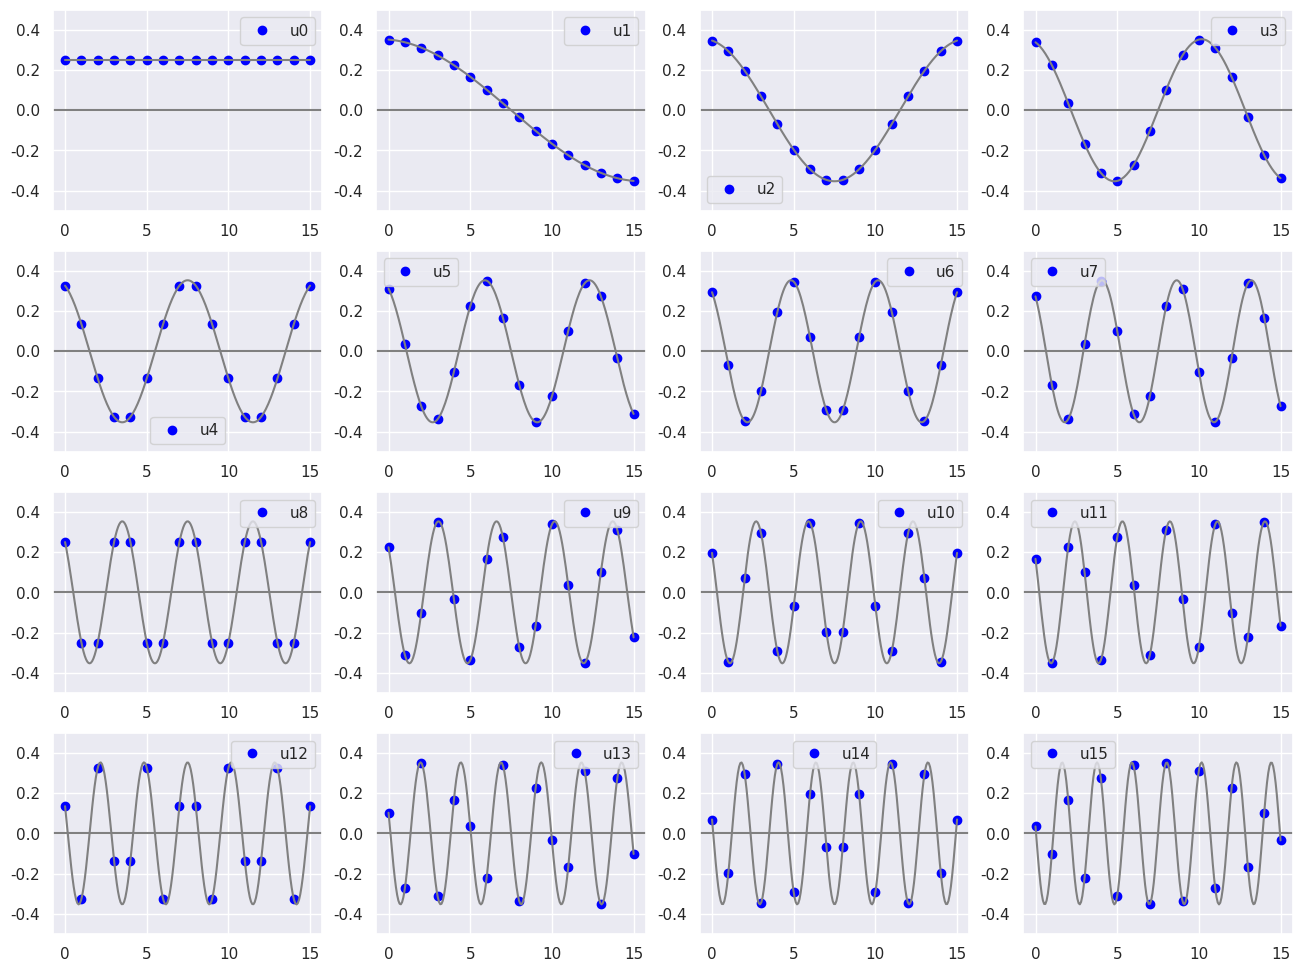
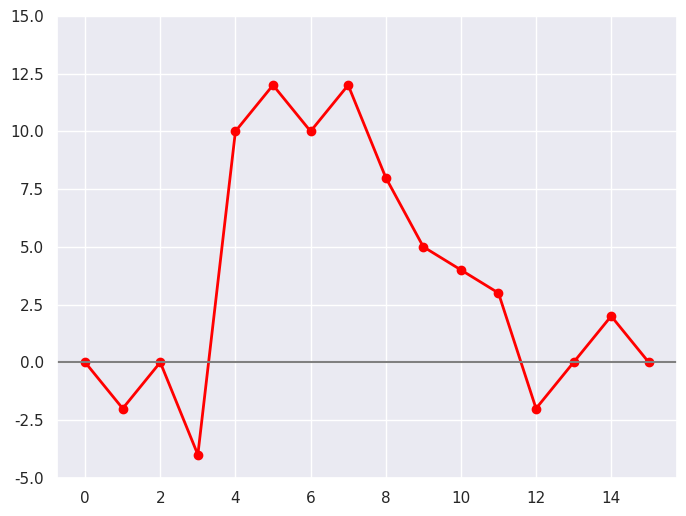

Write the Python code that produced these figures, in order. (Note: this script raises an exception after producing the figures.)
# いつものいろいろインポート
import numpy as np
import matplotlib.pyplot as plt
import pandas as pd
import seaborn
seaborn.set()

# SciPy の DCT と FFT の関数
from scipy.fft import dct, fft, ifft

u1 = np.array([ 1/2,  1/2,  1/2,  1/2])
u2 = np.array([ 1/2,  1/2, -1/2, -1/2])
u3 = np.array([ 1/2, -1/2,  1/2, -1/2])
u4 = np.array([ 1/2, -1/2, -1/2,  1/2])

print(u1 @ u1)
print(u2 @ u1, u2 @ u2)
print(u3 @ u1, u3 @ u2, u3 @ u3)
print(u4 @ u1, u4 @ u2, u4 @ u3, u4 @ u4)

x = np.array([5, 9, 6, 3])

c1 = u1 @ x
c2 = u2 @ x
c3 = u3 @ x
c4 = u4 @ x
print(c1, c2, c3, c4)

xx = c1 * u1 + c2 * u2 + c3 * u3 + c4 * u4
print(xx)

U = np.vstack([u1, u2, u3, u4]).T
print(U)

U.T @ U

print(U.T @ x)

N = 16
U_dct = dct(np.eye(N), norm='ortho')
U_dct

U_dct.T @ U_dct

fig, ax = plt.subplots(4, 4, figsize=(16, 12))
xp = np.linspace(0, N-1, num=200)
for i in range(4):
    for j in range(4):
        k = i*4 + j
        ax[i][j].plot(U_dct[:, k], 'o', color='blue', label=f'u{k}')
        if k == 0:
            f = np.sqrt(1/N) * np.ones_like(xp)
        else:
            f = np.sqrt(2/N) * np.cos(k*np.pi*(2*xp+1)/(2*N))
        ax[i][j].plot(xp, f, color='gray')
        ax[i][j].set_ylim(-0.5, 0.5)
        ax[i][j].axhline(0, color='gray')
        ax[i][j].legend()
plt.show()

x16 = np.array([0, -2, 0, -4, 10, 12, 10, 12, 8, 5, 4, 3, -2, 0, 2, 0])
print(x16)

fig, ax = plt.subplots(figsize=(8, 6))
ax.plot(x16, '-o', color='red', linewidth=2)
ax.axhline(0, color='gray')
ax.set_ylim(-5, 15)
plt.show()

# x16 の離散コサイン変換
c16 = dct(x16, norm='ortho')

# 上記は次の計算と等価だがより計算量の少ないアルゴリズムを用いているので，
# N が大きい場合は上記の方が圧倒的に速い
# c16 = U_dct.T @ x16

print(c16)

# 展開係数の可視化
fig, ax = plt.subplots(figsize=(8, 6))
ax.stem(c16, markerfmt='o', use_line_collection=True)
ax.set_ylim(-20, 20)
plt.show()

fig, ax = plt.subplots(5, 2, figsize=(16, 12))

### 左側 u3 まで

# z = c[0]*u[0] + c[1]*u[1] + c[2]*u[2] + c[3]*u[3]
z = U_dct[:, :4] @ c16[:4]

ax[0, 0].plot(x16, '-o', color='red', label='x16')
ax[0, 0].plot(z, '-o', color='blue', label='z')
ax[0, 0].axhline(0, color='gray')
ax[0, 0].set_ylim(-5, 15)
ax[0, 0].legend()

for k in range(4):
    ax[k+1, 0].plot(c16[k]*U_dct[:, k], '-o', color='blue', label=f'c{k} * u{k}')
    ax[k+1, 0].axhline(0, color='gray')
    ax[k+1, 0].set_ylim(-5, 15)
    ax[k+1, 0].legend()

### 右側 u7 まで

# z = c[0]*u[0] + ... + c[7]*u[7]
z = U_dct[:, :8] @ c16[:8]

ax[0, 1].plot(x16, '-o', color='red', label='x16')
ax[0, 1].plot(z, '-o', color='blue', label='z')
ax[0, 1].axhline(0, color='gray')
ax[0, 1].set_ylim(-5, 15)
ax[0, 1].legend()

for k in range(4, 8):
    ax[k-3, 1].plot(c16[k]*U_dct[:, k], '-o', color='blue', label=f'c{k} * u{k}')
    ax[k-3, 1].axhline(0, color='gray')
    ax[k-3, 1].set_ylim(-5, 15)
    ax[k-3, 1].legend()

plt.show()

fig, ax = plt.subplots(5, 2, figsize=(16, 12))

### 左側 u11 まで

# z = c[0]*u[0] +  ... + c[11]*u[11]
z = U_dct[:, :12] @ c16[:12]

ax[0, 0].plot(x16, '-o', color='red', label='x16')
ax[0, 0].plot(z, '-o', color='blue', label='z')
ax[0, 0].axhline(0, color='gray')
ax[0, 0].set_ylim(-5, 15)
ax[0, 0].legend()

for k in range(8, 12):
    ax[k-7, 0].plot(c16[k]*U_dct[:, k], '-o', color='blue', label=f'c{k} * u{k}')
    ax[k-7, 0].axhline(0, color='gray')
    ax[k-7, 0].set_ylim(-5, 15)
    ax[k-7, 0].legend()

### 右側 全部

# z = c[0]*u[0] + ... + c[15]*u[15]
z = U_dct @ c16

ax[0, 1].plot(x16, '-o', color='red', label='x16')
ax[0, 1].plot(z, '-o', color='blue', label='z')
ax[0, 1].axhline(0, color='gray')
ax[0, 1].set_ylim(-5, 15)
ax[0, 1].legend()

for k in range(12, 16):
    ax[k-11, 1].plot(c16[k]*U_dct[:, k], '-o', color='blue', label=f'c{k} * u{k}')
    ax[k-11, 1].axhline(0, color='gray')
    ax[k-11, 1].set_ylim(-5, 15)
    ax[k-11, 1].legend()

plt.show()

# 4次元の DFT の基底
U_dft4 = np.conj(fft(np.eye(4)))
U_dft4

# 16次元の DFT の基底のうち最初の4つ
N = 16
U_dft = np.conj(fft(np.eye(N)))
fig, ax = plt.subplots(2, 4, figsize=(16, 6))
xp = np.linspace(0, N-1, num=200)
for k in range(4):
    # 実部
    re = U_dft[:, k].real # 実部
    ax[0][k].plot(re, 'o', color='blue', label=f'Re u{k}')
    omega0 = 2*np.pi/N
    yp = np.cos(omega0*k*xp)
    ax[0][k].plot(xp, yp, color='gray')
    # 虚部
    im = U_dft[:, k].imag # 虚部
    ax[1][k].plot(im, 'o', color='red', label=f'Im u{k}')
    yp = np.sin(omega0*k*xp)
    ax[1][k].plot(xp, yp, color='gray')
    for i in range(2):
        ax[i][k].set_ylim(-1.4, 1.4)
        ax[i][k].axhline(0, color='gray')
        ax[i][k].legend()
plt.show()

# 16次元の DFT の基底のうち最後の4つ
N = 16
U_dft = np.conj(fft(np.eye(N)))
fig, ax = plt.subplots(2, 4, figsize=(16, 6))
xp = np.linspace(0, N-1, num=200)
for k in range(4):
    k2 = k + 12
    # 実部
    re = U_dft[:, k2].real # 実部
    ax[0][k].plot(re, 'o', color='blue', label=f'Re u{k2}')
    omega0 = 2*np.pi/N
    yp = np.cos(omega0*(k2-N)*xp)
    ax[0][k].plot(xp, yp, color='gray')
    # 虚部
    im = U_dft[:, k2].imag # 虚部
    ax[1][k].plot(im, 'o', color='red', label=f'Im u{k2}')
    yp = np.sin(omega0*(k2-N)*xp)
    ax[1][k].plot(xp, yp, color='gray')
    for i in range(2):
        ax[i][k].set_ylim(-1.4, 1.4)
        ax[i][k].axhline(0, color='gray')
        ax[i][k].legend()
plt.show()

# 4次元の DFT の基底
U_dft4

U_dft4 @ np.conj(U_dft4)

print(x16)
fig, ax = plt.subplots(figsize=(8, 6))
ax.plot(x16, '-o', color='red', linewidth=2)
ax.axhline(0, color='gray')
ax.set_ylim(-5, 15)
plt.show()

# x16 の離散フーリエ変換
C16 = fft(x16)

# 上記は次の計算と等価だがより計算量の少ないアルゴリズムを用いているので，
# N が大きい場合は上記の方が圧倒的に速い
#C16 = np.conj(U_dft.T) @ x16

print(C16)

# フーリエ係数の可視化（実部と虚部）
fig, ax = plt.subplots(1, 2, figsize=(12, 6))
ax[0].stem(C16.real, markerfmt='o', use_line_collection=True, label='Re Ck')
ax[0].set_ylim(-60, 60)
ax[0].legend()
ax[1].stem(C16.imag, markerfmt='o', use_line_collection=True, label='Im Ck')
ax[1].set_ylim(-60, 60)
ax[1].legend()
plt.show()

# x16 を k = 0, 1, 2, 3, 13, 14, 15 の成分のみで近似
 
N = 16
U_dft = np.conj(fft(np.eye(N)))
C16 = fft(x16)

C16_truncated = np.copy(C16)
C16_truncated[3+1:N-3] = 0
z = ifft(C16_truncated).real
print(z)

fig = plt.figure(figsize=(8, 16))

ax = fig.add_subplot(5, 1, 1)
ax.plot(x16, '-o', color='red', label='x16')
ax.plot(z, '-o', color='blue', label='z')
ax.axhline(0, color='gray')
ax.set_ylim(-10, 15)
ax.legend()

ax = fig.add_subplot(5, 1, 2)
v = (C16[0] * U_dft[:, 0]).real / N
ax.plot(v, '-o', color='blue', label=f'c0*u0')
ax.axhline(0, color='gray')
ax.set_ylim(-10, 15)
ax.legend()

for k in range(1, 4):
    ax = fig.add_subplot(5, 1, k+2)
    # c_k * u_k + c_{N-k} * u_{N-k} の計算
    v = (C16[k] * U_dft[:, k] + C16[N-k] * U_dft[:, N-k]).real / N
    ax.plot(v, '-o', color='blue', label=f'c{k}*u{k} + c{N-k}*u{N-k}')
    ax.axhline(0, color='gray')
    ax.set_ylim(-10, 15)
    ax.legend()

plt.show()

amplitude = np.abs(C16) # 絶対値
phase = np.angle(C16) # 偏角
print(amplitude)
print(phase)

# フーリエ係数の可視化（振幅と位相）
fig, ax = plt.subplots(1, 2, figsize=(12, 6))
ax[0].stem(amplitude, markerfmt='o', use_line_collection=True, label='|Ck|')
ax[0].set_ylim(0, 60)
ax[0].legend()
ax[1].stem(phase, markerfmt='o', use_line_collection=True, label='arg Ck')
ax[1].set_ylim(-3.5, 3.5)
ax[1].legend()
plt.show()

